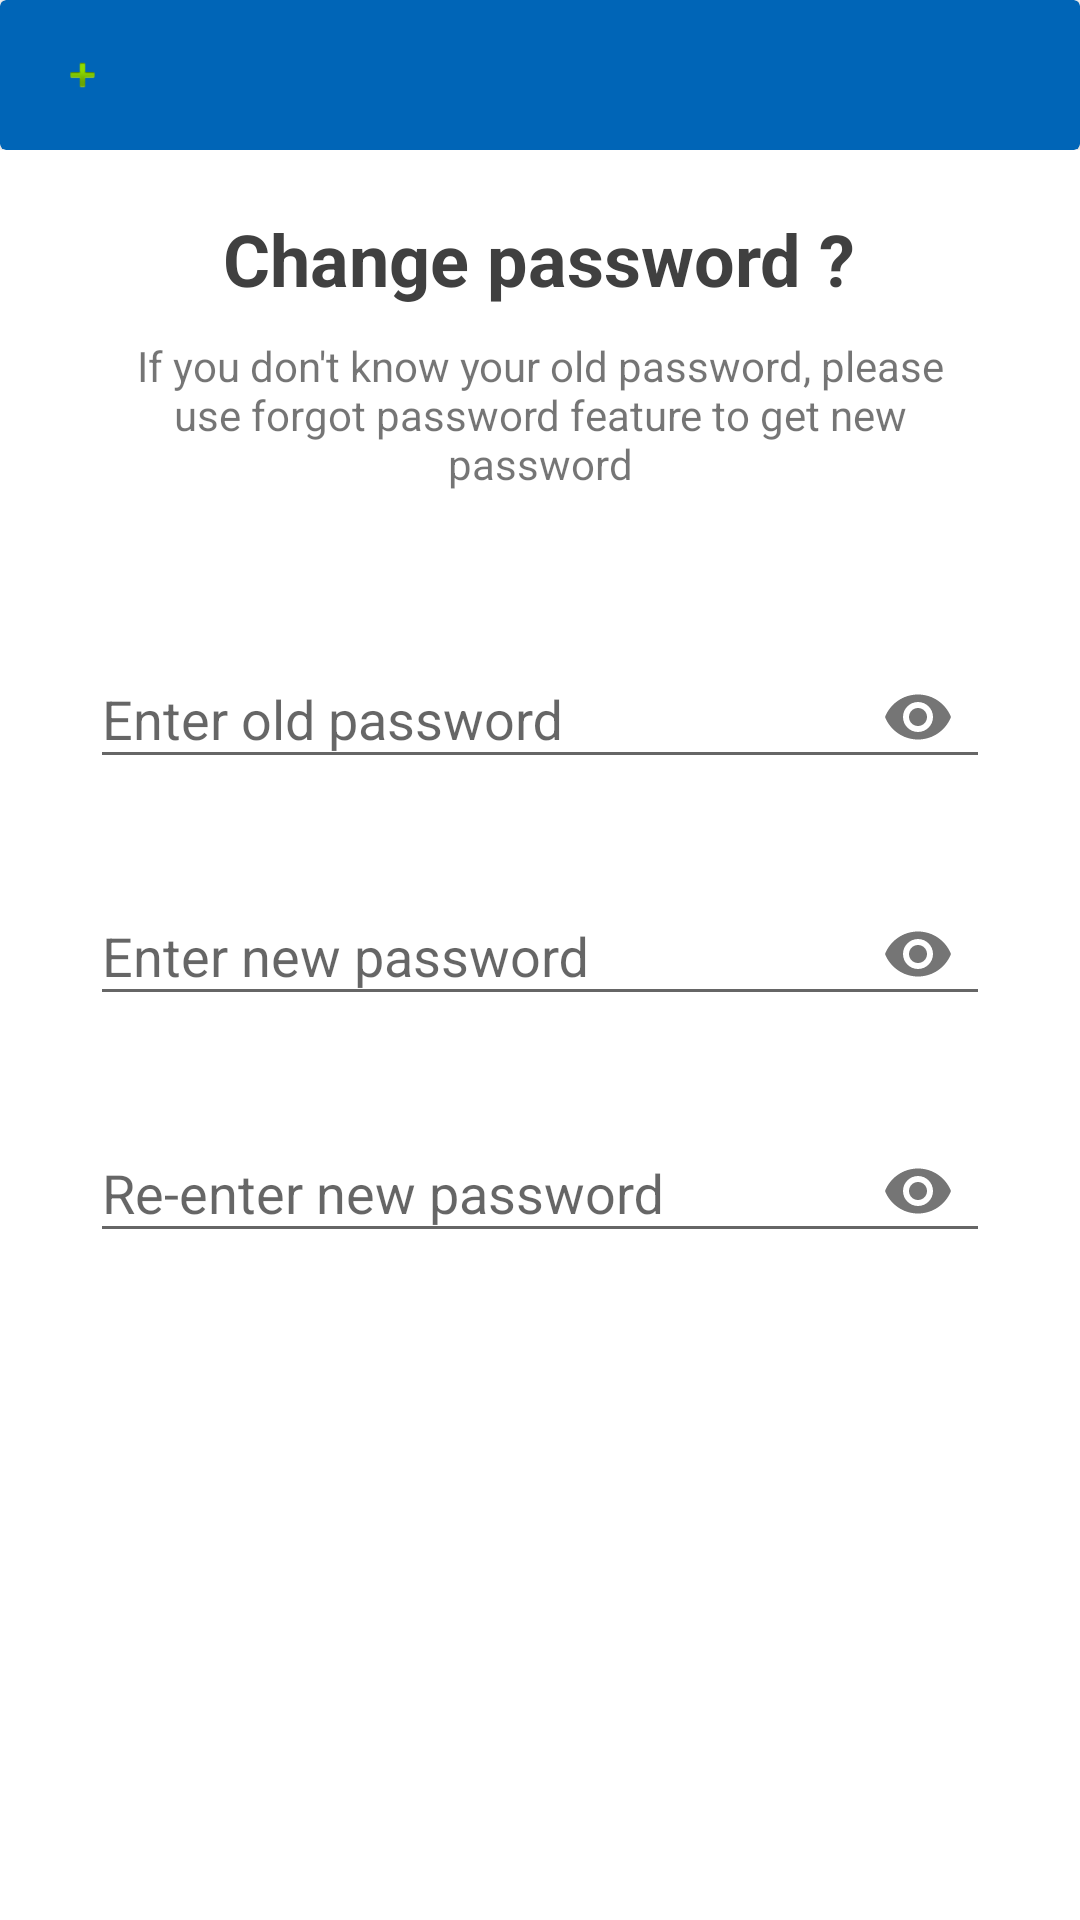

Produce the Android XML layout that renders to this screen, including the resource entries it uses.
<!-- AndroidManifest.xml: activity theme AppTheme.NoActionBar -->
<!-- res/layout/activity_change_password.xml -->
<?xml version="1.0" encoding="utf-8"?>
<LinearLayout xmlns:android="http://schemas.android.com/apk/res/android"
    xmlns:app="http://schemas.android.com/apk/res-auto"
    xmlns:tools="http://schemas.android.com/tools"
    android:layout_width="match_parent"
    android:layout_height="match_parent"
    android:background="@color/colorWhite"
    android:orientation="vertical"
    tools:context=".changepassword.ChangePasswordActivity">

    <include
        layout="@layout/common_toolbar"
        android:layout_width="match_parent"
        android:layout_height="wrap_content" />

    <ScrollView
        android:layout_width="match_parent"
        android:layout_height="match_parent">

        <LinearLayout
            android:id="@+id/ll_reset_password"
            android:layout_width="match_parent"
            android:layout_height="match_parent"
            android:gravity="center_horizontal"
            android:orientation="vertical">

            <LinearLayout
                android:layout_width="match_parent"
                android:layout_height="match_parent"
                android:gravity="center_horizontal"
                android:orientation="vertical"
                android:padding="@dimen/margin_10">

                <ImageView
                    android:id="@+id/imageView7"
                    android:layout_width="wrap_content"
                    android:layout_height="wrap_content" />

                <TextView
                    android:id="@+id/textView12"
                    android:layout_width="wrap_content"
                    android:layout_height="wrap_content"
                    android:layout_marginTop="@dimen/margin_10"
                    android:text="Change password ?"
                    android:textColor="@color/darkGray"
                    android:textSize="24sp"
                    android:textStyle="bold" />

                <TextView
                    android:id="@+id/textView14"
                    android:layout_width="wrap_content"
                    android:layout_height="wrap_content"
                    android:layout_marginStart="@dimen/margin_30"
                    android:layout_marginTop="@dimen/margin_10"
                    android:layout_marginEnd="@dimen/margin_30"
                    android:text="If you don't know your old password, please use forgot password feature to get new password"
                    android:textAlignment="center" />

            </LinearLayout>

            <TextView
                android:id="@+id/textView15"
                android:layout_width="match_parent"
                android:layout_height="wrap_content"
                android:layout_marginStart="@dimen/margin_30"
                android:layout_marginTop="@dimen/margin_30"
                android:layout_marginEnd="@dimen/margin_30"
                android:drawablePadding="@dimen/margin_10"
                android:gravity="center_vertical"
                android:text="Enter your mobile number"
                android:textSize="14sp"
                android:visibility="gone" />

            <EditText
                android:id="@+id/et_mobile"
                android:layout_width="match_parent"
                android:layout_height="wrap_content"
                android:layout_marginStart="@dimen/margin_30"
                android:layout_marginTop="@dimen/margin_10"
                android:layout_marginEnd="@dimen/margin_30"
                android:background="@color/colorGreyF5"
                android:ems="10"
                android:inputType="number"
                android:maxLength="10"
                android:padding="@dimen/margin_10"
                android:visibility="gone" />

            <LinearLayout
                android:id="@+id/ll_password"
                android:layout_width="match_parent"
                android:layout_height="match_parent"
                android:gravity="center_horizontal"
                android:orientation="vertical"
                android:padding="@dimen/margin_30">

                <android.support.design.widget.TextInputLayout
                    android:layout_width="match_parent"
                    android:layout_height="wrap_content"
                    app:passwordToggleEnabled="true">

                    <android.support.v7.widget.AppCompatEditText
                        android:id="@+id/et_old_password"
                        android:layout_width="match_parent"
                        android:layout_height="wrap_content"
                        android:hint="Enter old password"
                        android:inputType="textPassword"
                        android:singleLine="true" />
                </android.support.design.widget.TextInputLayout>

                <android.support.design.widget.TextInputLayout
                    android:layout_width="match_parent"
                    android:layout_height="wrap_content"
                    android:layout_marginTop="@dimen/margin_20"
                    app:passwordToggleEnabled="true">

                    <android.support.v7.widget.AppCompatEditText
                        android:id="@+id/et_new_password"
                        android:layout_width="match_parent"
                        android:layout_height="wrap_content"
                        android:hint="Enter new password"
                        android:inputType="textPassword"
                        android:singleLine="true" />
                </android.support.design.widget.TextInputLayout>

                <android.support.design.widget.TextInputLayout
                    android:layout_width="match_parent"
                    android:layout_height="wrap_content"
                    android:layout_marginTop="@dimen/margin_20"
                    app:passwordToggleEnabled="true">

                    <android.support.v7.widget.AppCompatEditText
                        android:id="@+id/et_confirm_password"
                        android:layout_width="match_parent"
                        android:layout_height="wrap_content"
                        android:hint="Re-enter new password"
                        android:inputType="textPassword"
                        android:singleLine="true" />
                </android.support.design.widget.TextInputLayout>

                <Button
                    android:id="@+id/button3"
                    android:layout_width="wrap_content"
                    android:layout_height="wrap_content"
                    android:layout_marginTop="@dimen/margin_30"
                    android:background="@drawable/round_blue"
                    android:onClick="onChangePasswordClicked"
                    android:paddingLeft="@dimen/margin_20"
                    android:paddingRight="@dimen/margin_20"
                    android:text="change password"
                    android:textColor="@color/colorWhite"
                    android:textSize="18sp"
                    android:textStyle="bold" />
            </LinearLayout>

        </LinearLayout>
    </ScrollView>

</LinearLayout>
<!-- res/layout/common_toolbar.xml (included above) -->
<?xml version="1.0" encoding="utf-8"?>
<LinearLayout xmlns:android="http://schemas.android.com/apk/res/android"
    xmlns:app="http://schemas.android.com/apk/res-auto"
    android:layout_width="match_parent"
    android:layout_height="wrap_content"
    android:orientation="vertical">

    <android.support.v7.widget.CardView
        android:id="@+id/home_toolcard"
        android:layout_width="match_parent"
        android:layout_height="wrap_content"
        app:cardBackgroundColor="@color/colorPrimary">

        <RelativeLayout
            android:id="@+id/toolbar_layout"
            android:layout_width="match_parent"
            android:layout_height="@dimen/margin_50"
            android:background="@color/colorTransparent"
            android:orientation="horizontal"
            android:paddingLeft="@dimen/dimen_5"
            android:paddingRight="@dimen/activity_horizontal_margin">

            
            <ImageView
                android:id="@+id/ib_back"
                android:layout_width="45dp"
                android:layout_height="match_parent"
                android:layout_alignParentLeft="true"
                android:layout_centerVertical="true"
                android:foreground="?android:attr/selectableItemBackground"
                android:padding="15dp"
                app:srcCompat="@android:drawable/ic_input_add" />

            
            <ImageView
                android:id="@+id/ib_menu"
                android:layout_width="wrap_content"
                android:layout_height="wrap_content"
                android:layout_alignParentLeft="true"
                android:layout_centerVertical="true"
                android:foreground="?android:attr/selectableItemBackground"
                android:visibility="gone" />

            <android.support.v7.widget.AppCompatTextView
                android:id="@+id/tv_app_name"
                android:layout_width="wrap_content"
                android:layout_height="wrap_content"
                android:layout_centerInParent="true"
                android:layout_marginLeft="@dimen/margin_20"
                android:fontFamily="sans-serif-medium"
                android:singleLine="true"
                android:text="@string/app_name"
                android:textAllCaps="true"
                android:textColor="@color/colorWhite"
                android:textSize="17sp"
                android:textStyle="bold"
                android:visibility="gone" />

            <android.support.v7.widget.AppCompatTextView
                android:id="@+id/tv_tooltitle"
                android:layout_width="wrap_content"
                android:layout_height="wrap_content"
                android:layout_centerHorizontal="true"
                android:layout_centerVertical="true"
                android:fontFamily="sans-serif-medium"
                android:singleLine="true"
                android:textAllCaps="true"
                android:textSize="17sp" />

            <android.support.v7.widget.AppCompatTextView
                android:id="@+id/tv_toolbarlocation"
                android:layout_width="wrap_content"
                android:layout_height="wrap_content"
                android:layout_alignParentRight="true"
                android:layout_centerVertical="true"
                android:fontFamily="sans-serif-medium"
                android:singleLine="true"
                android:textSize="15sp" />

            
            <RelativeLayout
                android:id="@+id/layout_cart"
                android:layout_width="wrap_content"
                android:layout_height="match_parent"
                android:layout_alignParentRight="true"
                android:layout_centerVertical="true"
                android:visibility="gone">

                <ImageView
                    android:layout_width="wrap_content"
                    android:layout_height="wrap_content"
                    android:layout_centerVertical="true"
                    android:foreground="?android:attr/selectableItemBackground" />
            </RelativeLayout>

            <ImageView
                android:id="@+id/ib_filter"
                android:layout_width="wrap_content"
                android:layout_height="wrap_content"
                android:layout_alignParentRight="true"
                android:layout_centerVertical="true"
                android:foreground="?android:attr/selectableItemBackground"
                android:visibility="gone" />

        </RelativeLayout>
    </android.support.v7.widget.CardView>
</LinearLayout>
<!-- resources referenced by this layout -->
<resources>
  <color name="colorGreyF5">#F5F5F5</color>
  <color name="colorPrimary">#0065B7</color>
  <color name="colorWhite">#FFFFFF</color>
  <color name="darkGray">#fd3e3e3e</color>
  <dimen name="activity_horizontal_margin">16dp</dimen>
  <dimen name="dimen_5">5dp</dimen>
  <dimen name="margin_10">10dp</dimen>
  <dimen name="margin_20">20dp</dimen>
  <dimen name="margin_30">30dp</dimen>
  <dimen name="margin_50">50dp</dimen>
  <string name="app_name">Base Project</string>
  <style name="AppTheme.NoActionBar">
          <item name="windowActionBar">false</item>
          <item name="windowNoTitle">true</item>
      </style>
</resources>
